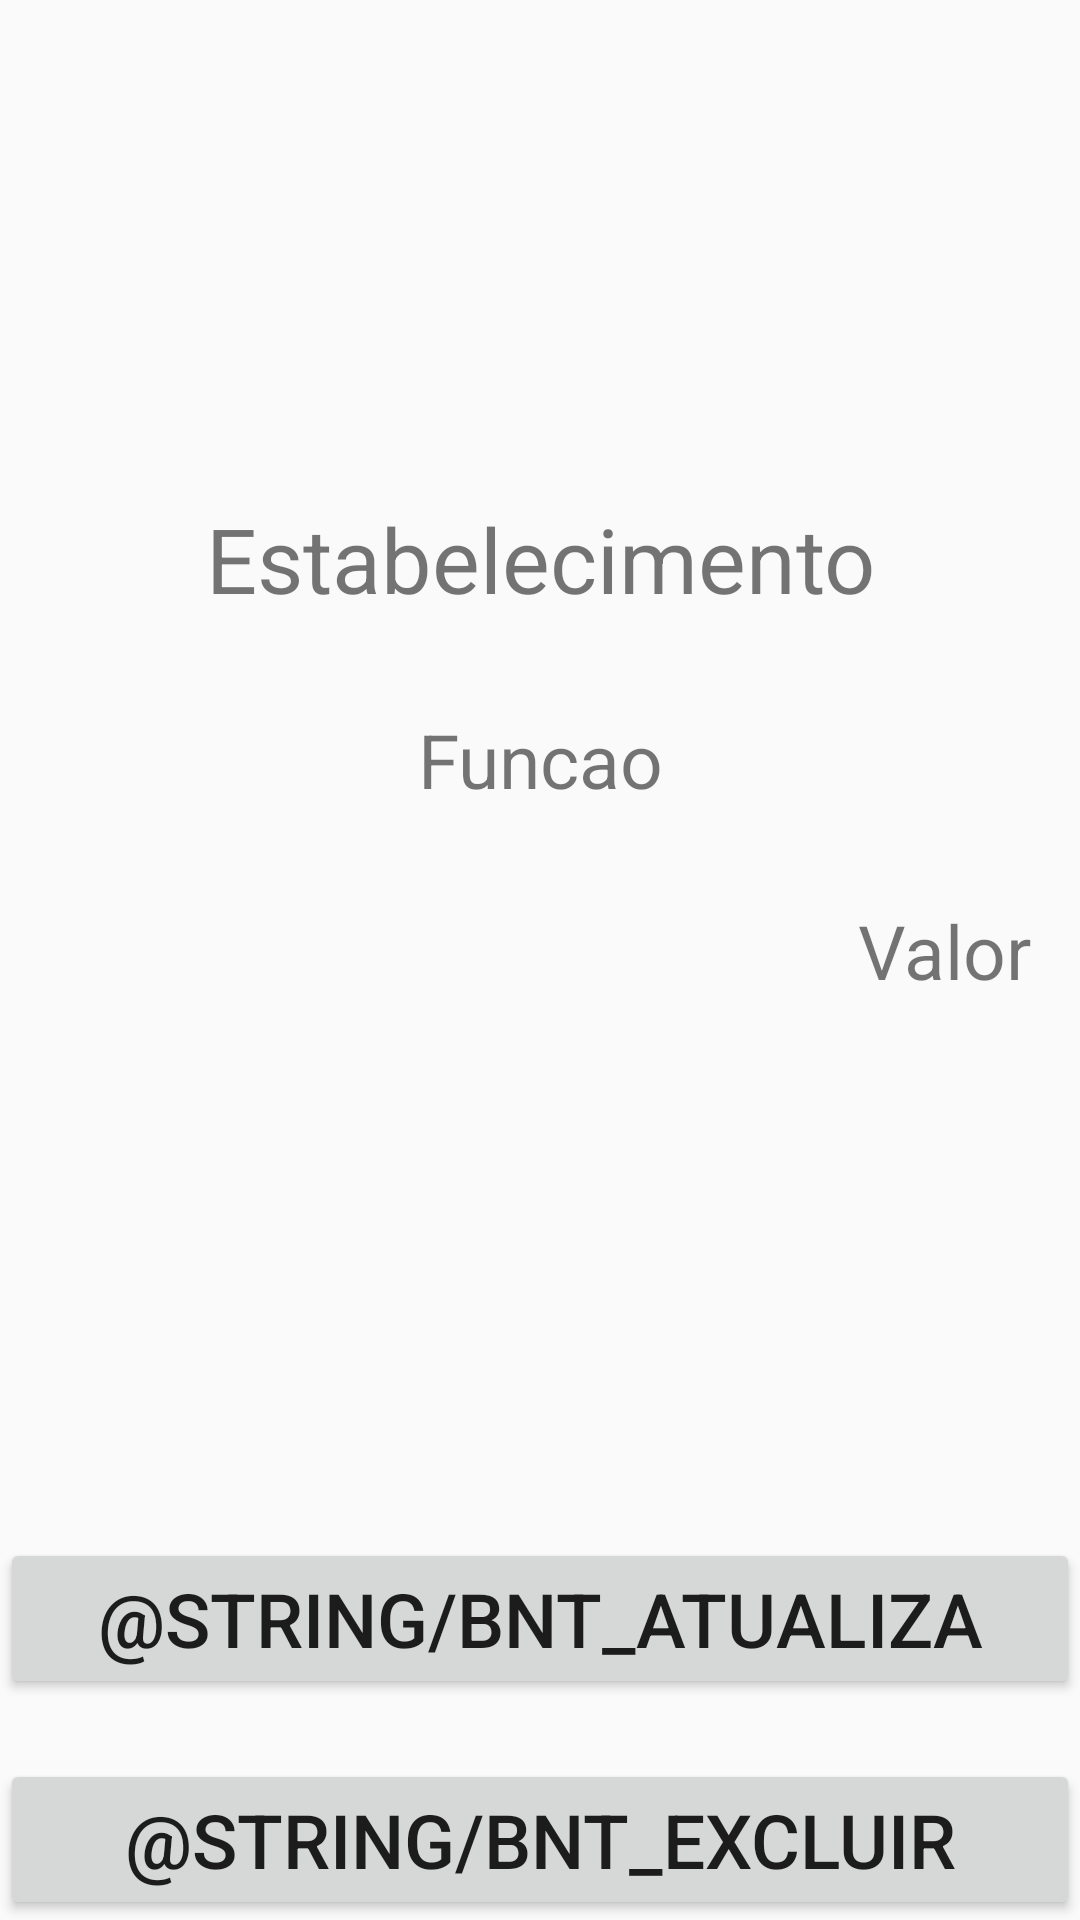

Here is an Android app screen rendered from its layout file. Give the layout XML and the strings, colors and styles it references.
<!-- AndroidManifest.xml: application theme Theme.Controle_De_Gastos_Mensais_V3 -->
<!-- res/layout/iten.xml -->
<?xml version="1.0" encoding="utf-8"?>
<androidx.constraintlayout.widget.ConstraintLayout xmlns:android="http://schemas.android.com/apk/res/android"
    xmlns:app="http://schemas.android.com/apk/res-auto"
    xmlns:tools="http://schemas.android.com/tools"
    android:layout_width="match_parent"
    android:layout_height="match_parent"
    tools:context=".Telas.Iten">
    <androidx.core.widget.NestedScrollView
        android:layout_width="match_parent"
        android:layout_height="match_parent">
        <androidx.constraintlayout.widget.ConstraintLayout
            android:layout_width="match_parent"
            android:layout_height="match_parent"
            android:padding="16dp">

            <TextView
                android:id="@+id/estabelecimento"
                android:layout_width="match_parent"
                android:layout_height="wrap_content"
                android:text="Estabelecimento"
                android:textSize="30sp"
                android:layout_marginTop="150dp"
                android:textAlignment="center"
                app:layout_constraintTop_toTopOf="parent"/>

            <TextView
                android:id="@+id/funcao"
                android:layout_width="match_parent"
                android:layout_height="wrap_content"
                android:text="Funcao"
                android:textSize="25sp"
                android:textAlignment="center"
                android:layout_marginTop="30dp"
                app:layout_constraintTop_toBottomOf="@id/estabelecimento"/>

            <TextView
                android:id="@+id/valor"
                android:layout_width="wrap_content"
                android:layout_height="wrap_content"
                android:text="Valor"
                android:textSize="25sp"
                android:layout_marginTop="30dp"
                app:layout_constraintTop_toBottomOf="@id/funcao"
                app:layout_constraintRight_toRightOf="parent"/>
        </androidx.constraintlayout.widget.ConstraintLayout>
    </androidx.core.widget.NestedScrollView>

    <Button
        android:id="@+id/excluir"
        android:layout_width="match_parent"
        android:layout_height="wrap_content"
        android:text="@string/bnt_excluir"
        android:textSize="25sp"
        app:layout_constraintBottom_toBottomOf="parent"
        app:layout_constraintEnd_toEndOf="parent"/>

    <Button
        android:id="@+id/atualiza"
        android:layout_width="match_parent"
        android:layout_height="wrap_content"
        android:text="@string/bnt_atualiza"
        android:textSize="25sp"
        android:layout_marginBottom="20dp"
        app:layout_constraintBottom_toTopOf="@id/excluir"
        app:layout_constraintEnd_toEndOf="parent"/>

</androidx.constraintlayout.widget.ConstraintLayout>
<!-- resources referenced by this layout -->
<resources>
  <style name="Theme.Controle_De_Gastos_Mensais_V3" parent="android:Theme.Material.Light.NoActionBar" />
</resources>
